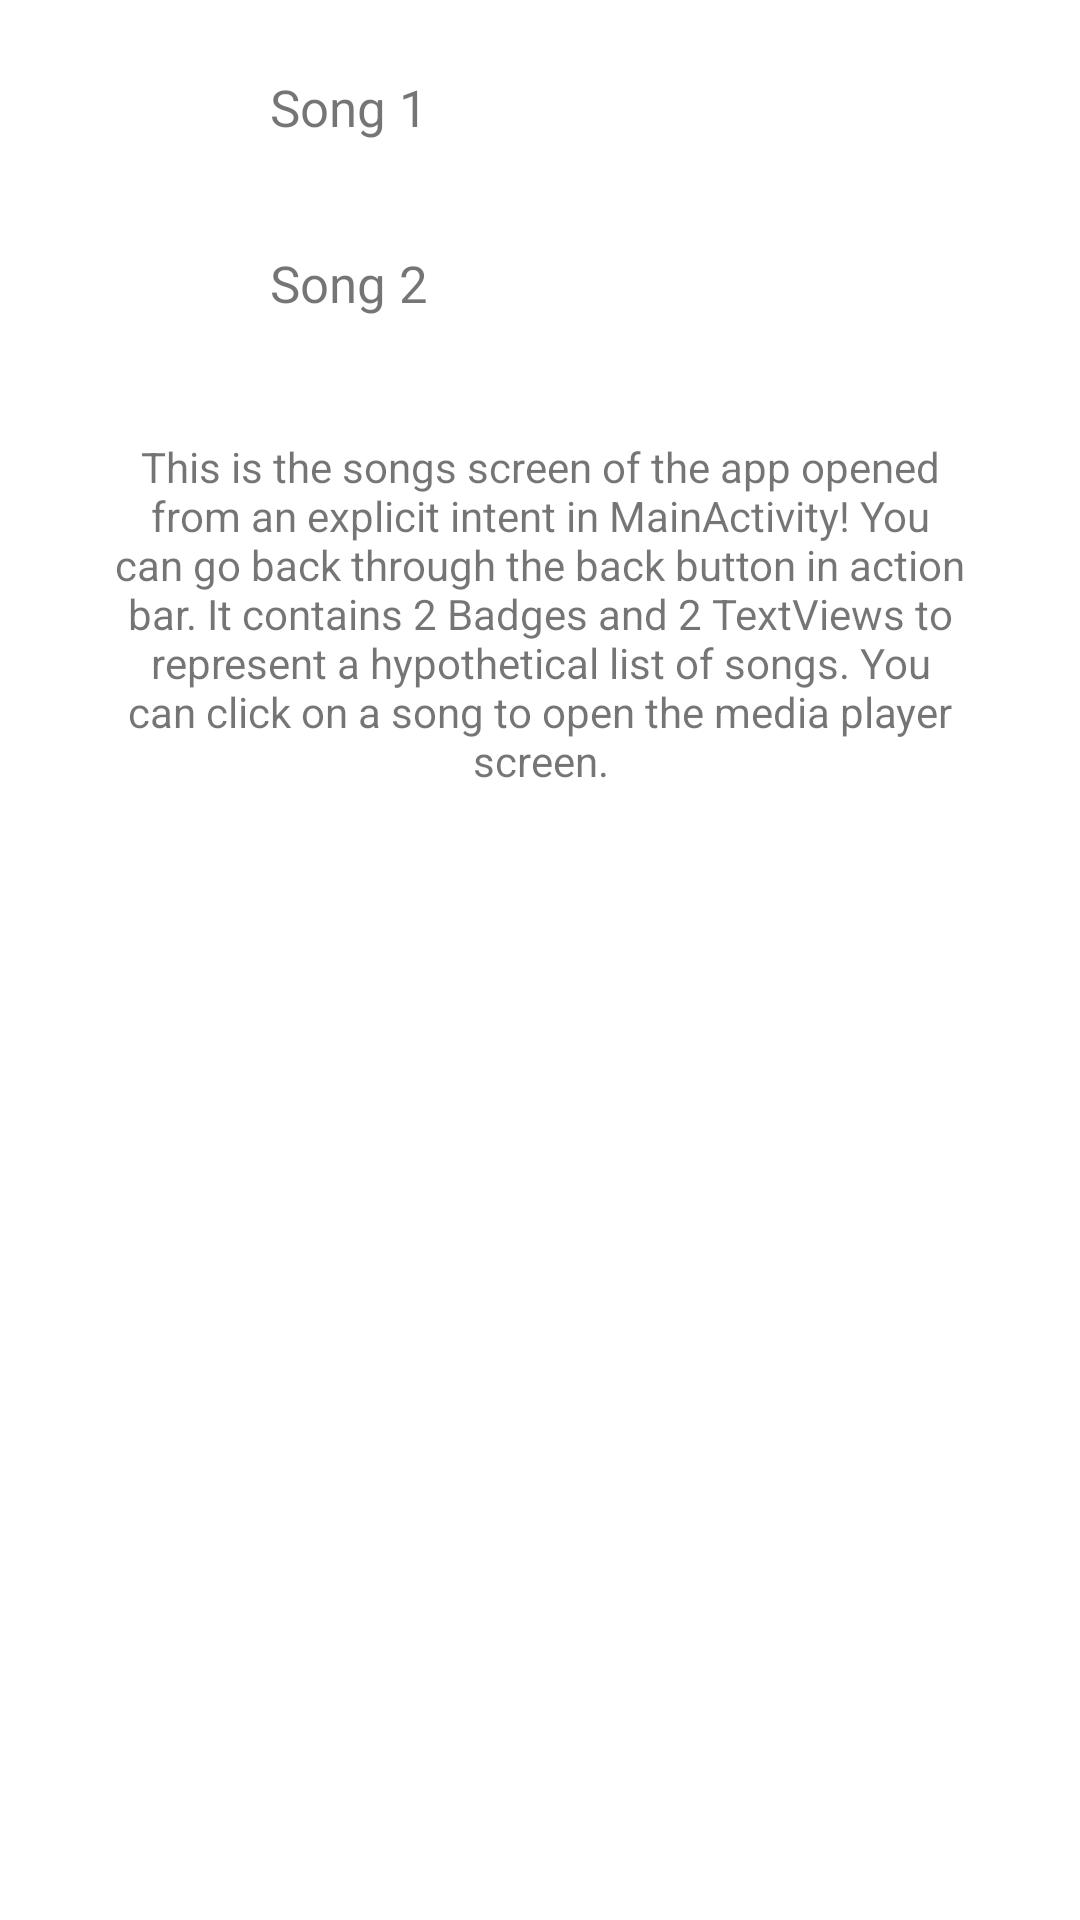

Here is an Android app screen rendered from its layout file. Give the layout XML and the strings, colors and styles it references.
<!-- AndroidManifest.xml: application theme AppTheme -->
<!-- res/layout/activity_songs.xml -->
<?xml version="1.0" encoding="utf-8"?>
<ScrollView xmlns:android="http://schemas.android.com/apk/res/android"
    xmlns:app="http://schemas.android.com/apk/res-auto"
    xmlns:tools="http://schemas.android.com/tools"
    android:layout_width="match_parent"
    android:layout_height="match_parent"
    android:fillViewport="true"
    tools:context="com.example.android.musicalstructure.SongsActivity">

    <android.support.constraint.ConstraintLayout
        android:layout_width="match_parent"
        android:layout_height="wrap_content">

        <ImageView
            android:id="@+id/Badge1"
            style="@style/Badge1Style"
            android:contentDescription="@string/disc_image"
            app:layout_constraintLeft_toLeftOf="@+id/Badge2"
            app:layout_constraintRight_toRightOf="@+id/Badge2"
            app:layout_constraintTop_toTopOf="parent"
            app:srcCompat="@drawable/disc_vinyl" />

        <ImageView
            android:id="@+id/Badge2"
            style="@style/Badge2Style"
            android:contentDescription="@string/disc_image"
            app:layout_constraintLeft_toLeftOf="parent"
            app:layout_constraintTop_toBottomOf="@+id/Badge1"
            app:srcCompat="@drawable/disc_vinyl" />

        <TextView
            android:id="@+id/Song1"
            style="@style/SongsDescription1"
            android:text="@string/Song1"
            app:layout_constraintBottom_toBottomOf="@+id/Badge1"
            app:layout_constraintLeft_toRightOf="@+id/Badge1" />

        <TextView
            android:id="@+id/Song2"
            style="@style/SongsDescription2"
            android:layout_width="wrap_content"
            android:layout_height="wrap_content"
            android:layout_marginLeft="20dp"
            android:layout_marginTop="11dp"
            android:text="@string/Song2"
            app:layout_constraintLeft_toRightOf="@+id/Badge2"
            app:layout_constraintTop_toTopOf="@+id/Badge2" />

        <TextView
            style="@style/SecondaryDescriptionStyle"
            android:text="@string/songs_description"
            app:layout_constraintHorizontal_bias="0.5"
            app:layout_constraintLeft_toLeftOf="parent"
            app:layout_constraintRight_toRightOf="parent"
            app:layout_constraintTop_toBottomOf="@id/Badge2" />


    </android.support.constraint.ConstraintLayout>
</ScrollView>
<!-- resources referenced by this layout -->
<resources>
  <string name="Song1">Song 1</string>
  <string name="Song2">Song 2</string>
  <string name="disc_image">Disc Image</string>
  <string name="songs_description">This is the songs screen of the app opened from an explicit intent in MainActivity! You can go back through the back button in action bar. It contains 2 Badges and 2 TextViews to represent a hypothetical list of songs. You can click on a song to open the media player screen.</string>
  <style name="Badge1Style">
          <item name="android:layout_width">0dp</item>
          <item name="android:layout_height">46dp</item>
          <item name="android:layout_marginBottom">16dp</item>
          <item name="android:layout_marginTop">18dp</item>
      </style>
  <style name="Badge2Style">
          <item name="android:layout_width">54dp</item>
          <item name="android:layout_height">46dp</item>
          <item name="android:layout_marginTop">8dp</item>
          <item name="android:layout_marginLeft">16dp</item>
      </style>
  <style name="SecondaryDescriptionStyle">
          <item name="android:layout_width">0dp</item>
          <item name="android:layout_height">wrap_content</item>
          <item name="android:layout_marginTop">28dp</item>
          <item name="android:layout_marginLeft">32dp</item>
          <item name="android:layout_marginRight">32dp</item>
          <item name="android:gravity">center</item>
      </style>
  <style name="SongsDescription1">
          <item name="android:layout_width">wrap_content</item>
          <item name="android:layout_height">wrap_content</item>
          <item name="android:layout_marginBottom">17dp</item>
          <item name="android:layout_marginLeft">20dp</item>
          <item name="android:textSize">17sp</item>
      </style>
  <style name="SongsDescription2">
          <item name="android:layout_width">wrap_content</item>
          <item name="android:layout_height">wrap_content</item>
          <item name="android:layout_marginTop">11dp</item>
          <item name="android:layout_marginLeft">20dp</item>
          <item name="android:textSize">17sp</item>
      </style>
  <style name="AppTheme" parent="Theme.AppCompat.Light.DarkActionBar">
          
          <item name="colorPrimary">@color/colorPrimary</item>
          <item name="colorPrimaryDark">@color/colorPrimaryDark</item>
          <item name="colorAccent">@color/colorAccent</item>
          <item name="dividerHorizontal">@color/dividerColor</item>
          
          <item name="android:windowBackground">@color/background_color</item>
      </style>
  <color name="colorPrimary">#607D8B</color>
  <color name="colorPrimaryDark">#455A64</color>
  <color name="colorAccent">#607D8B</color>
  <color name="dividerColor">#BDBDBD</color>
  <color name="background_color">#FFFFFF</color>
</resources>
